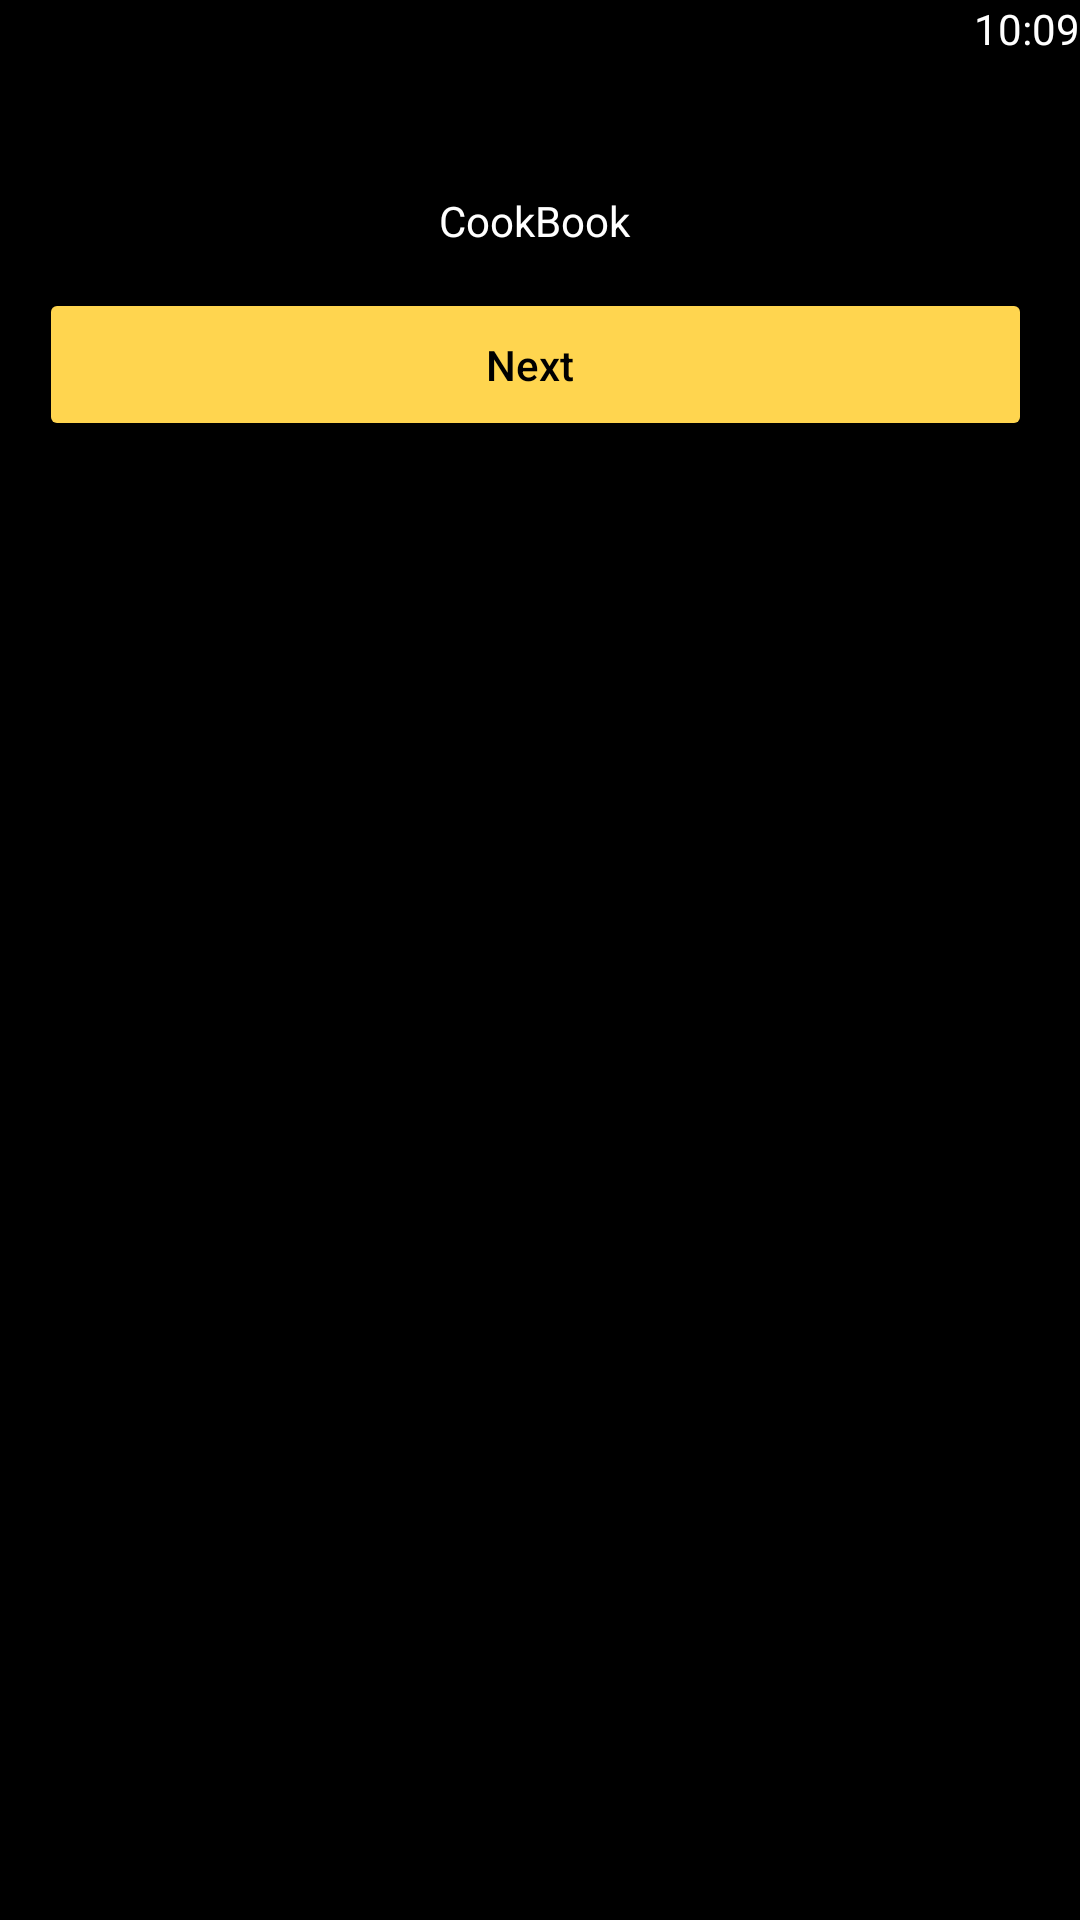

Reconstruct the res/layout file that produces this screen, plus the resources it refers to.
<!-- AndroidManifest.xml: application theme Theme.Pr10lapinskas -->
<!-- res/layout/activity_main.xml -->
<?xml version="1.0" encoding="utf-8"?>
<androidx.constraintlayout.widget.ConstraintLayout xmlns:android="http://schemas.android.com/apk/res/android"
    xmlns:app="http://schemas.android.com/apk/res-auto"
    xmlns:tools="http://schemas.android.com/tools"
    android:layout_width="match_parent"
    android:layout_height="match_parent"
    android:background="#000000"
    tools:context=".MainActivity">

    <ImageView
        android:id="@+id/imageView"
        android:layout_width="wrap_content"
        android:layout_height="wrap_content"
        android:layout_marginTop="44dp"
        app:layout_constraintEnd_toEndOf="parent"
        app:layout_constraintHorizontal_bias="0.498"
        app:layout_constraintStart_toStartOf="parent"
        app:layout_constraintTop_toTopOf="parent"
        app:srcCompat="@drawable/logo" />

    <TextView
        android:id="@+id/textView"
        android:layout_width="66dp"
        android:layout_height="24dp"
        android:layout_marginTop="20dp"
        android:text="CookBook
"
        android:textColor="#FFFFFF"
        app:layout_constraintEnd_toEndOf="parent"
        app:layout_constraintHorizontal_bias="0.498"
        app:layout_constraintStart_toStartOf="parent"
        app:layout_constraintTop_toBottomOf="@+id/imageView" />

    <Button
        android:id="@+id/button"
        android:layout_width="331dp"
        android:layout_height="51dp"
        android:layout_marginTop="8dp"
        android:backgroundTint="#FFD54F"
        android:text="Next
"
        android:textAllCaps="false"
        android:textColor="#000000"
        app:iconTint="#000000"
        app:layout_constraintEnd_toEndOf="parent"
        app:layout_constraintHorizontal_bias="0.444"
        app:layout_constraintStart_toStartOf="parent"
        app:layout_constraintTop_toBottomOf="@+id/textView" />

    <TextView
        android:id="@+id/textView2"
        android:layout_width="wrap_content"
        android:layout_height="wrap_content"
        android:text="10:09"
        android:textColor="#FFFFFF"
        app:layout_constraintEnd_toEndOf="parent"
        app:layout_constraintTop_toTopOf="parent" />
</androidx.constraintlayout.widget.ConstraintLayout>
<!-- resources referenced by this layout -->
<resources>
  <style name="Theme.Pr10lapinskas" parent="Theme.MaterialComponents.DayNight.DarkActionBar">
          
          <item name="colorPrimary">@color/purple_500</item>
          <item name="colorPrimaryVariant">@color/purple_700</item>
          <item name="colorOnPrimary">@color/white</item>
          
          <item name="colorSecondary">@color/teal_200</item>
          <item name="colorSecondaryVariant">@color/teal_700</item>
          <item name="colorOnSecondary">@color/black</item>
          
          <item name="android:statusBarColor">?attr/colorPrimaryVariant</item>
          
      </style>
  <!-- not gathered from this repository: default colours our renderer supplied (Android Studio template values) -->
  <color name="purple_500">#FF6200EE</color>
  <color name="purple_700">#FF3700B3</color>
  <color name="teal_200">#FF03DAC5</color>
  <color name="teal_700">#FF018786</color>
  <color name="black">#FF000000</color>
  <color name="white">#FFFFFFFF</color>
</resources>
